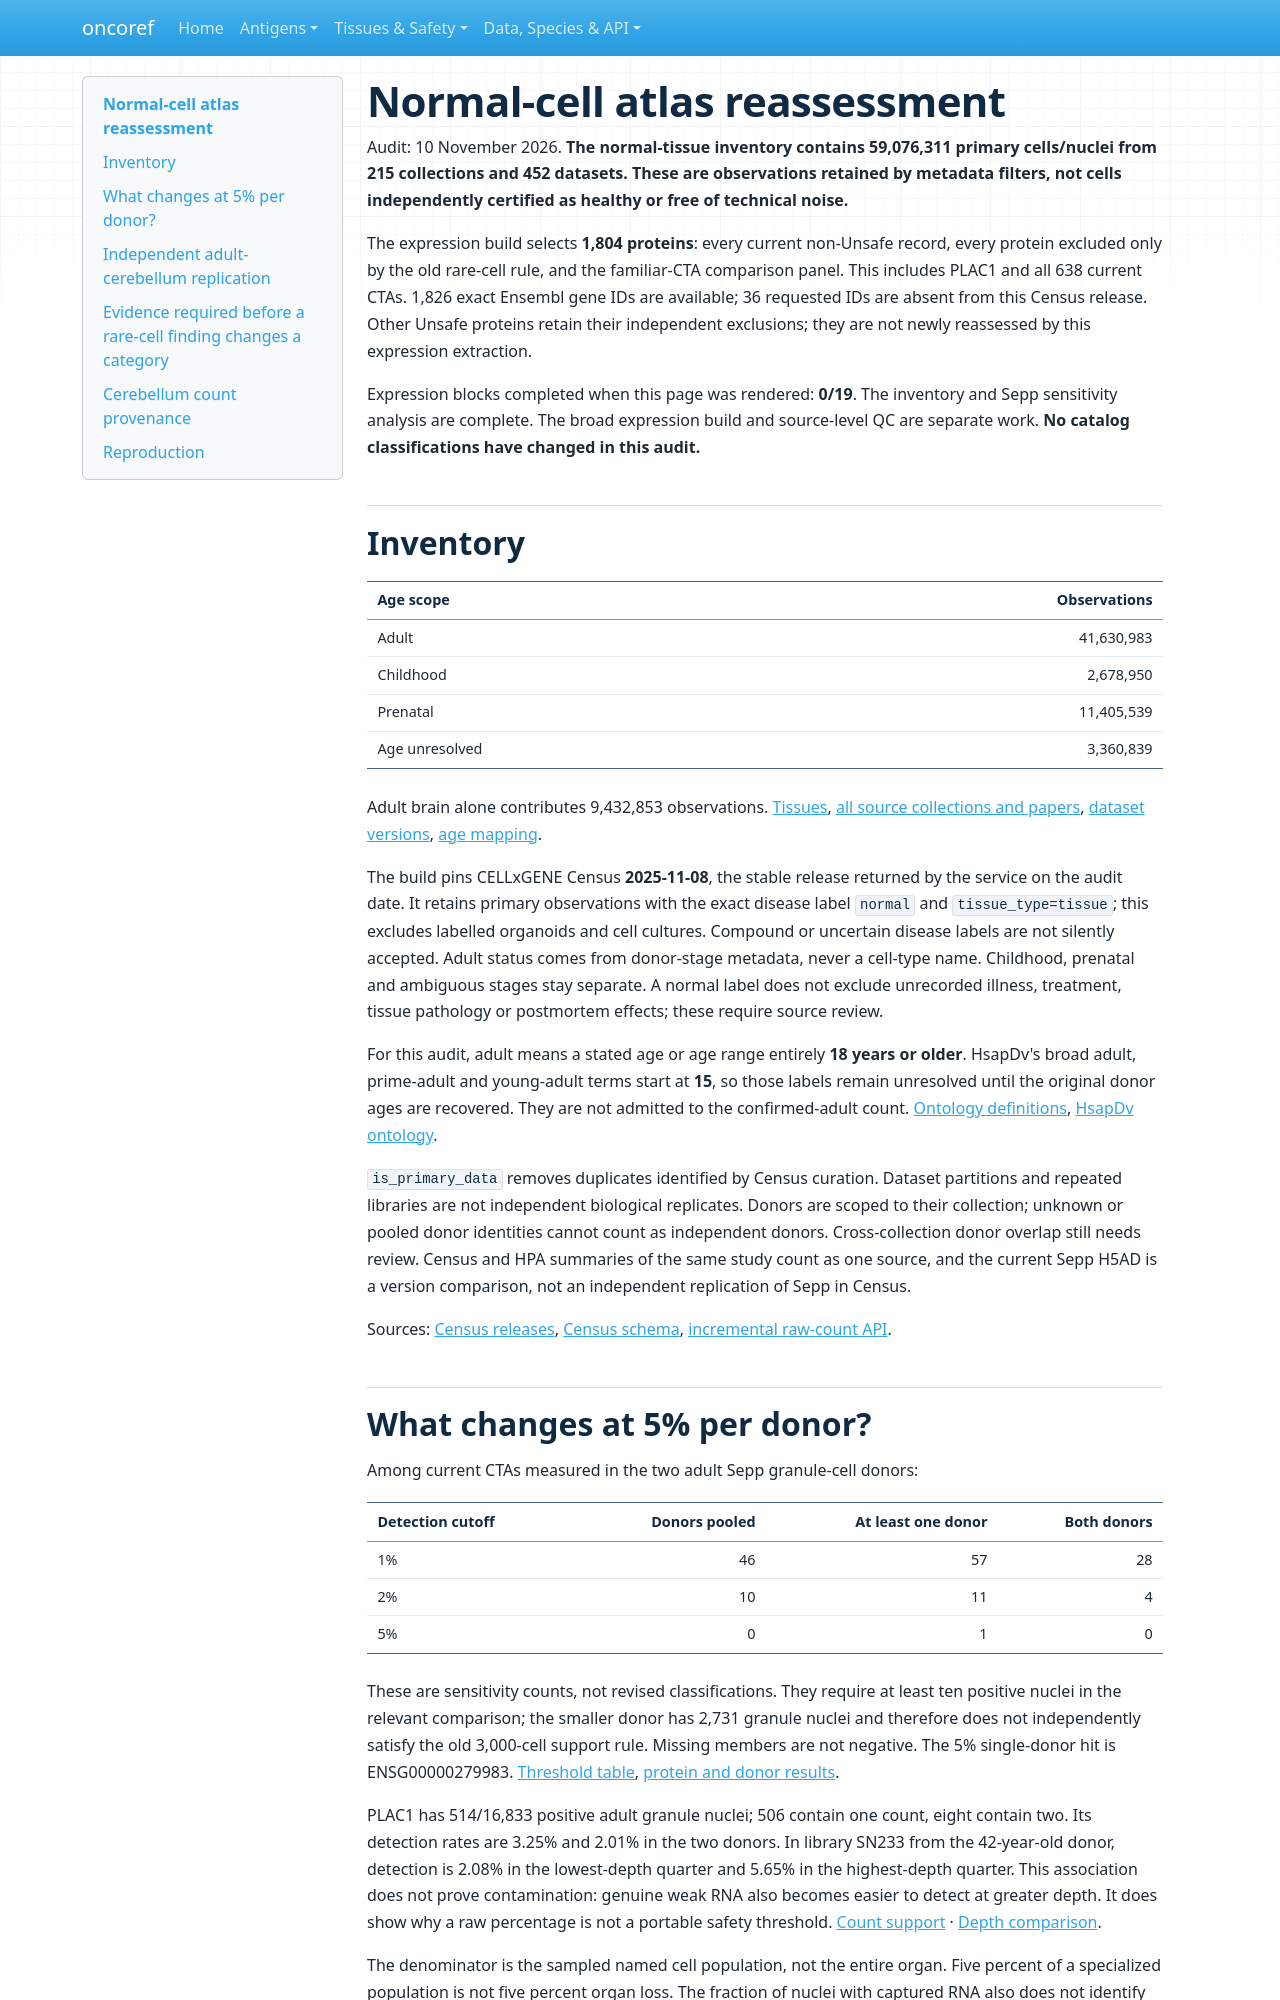

repository: pirl-unc/oncoref · page: audits/normal-cell-atlas-20261110/index.html · generator: mkdocs

# Normal-cell atlas reassessment

Audit: 10 November 2026. **The normal-tissue inventory contains 59,076,311 primary cells/nuclei from 215 collections and 452 datasets. These are observations retained by metadata filters, not cells independently certified as healthy or free of technical noise.**

The expression build selects **1,804 proteins**: every current non-Unsafe record, every protein excluded only by the old rare-cell rule, and the familiar-CTA comparison panel. This includes PLAC1 and all 638 current CTAs. 1,826 exact Ensembl gene IDs are available; 36 requested IDs are absent from this Census release. Other Unsafe proteins retain their independent exclusions; they are not newly reassessed by this expression extraction.

Expression blocks completed when this page was rendered: **0/19**. The inventory and Sepp sensitivity analysis are complete. The broad expression build and source-level QC are separate work. **No catalog classifications have changed in this audit.**

## Inventory

| Age scope | Observations |
|---|---:|
| Adult | 41,630,983 |
| Childhood | 2,678,950 |
| Prenatal | 11,405,539 |
| Age unresolved | 3,360,839 |

Adult brain alone contributes 9,432,853 observations. [Tissues](tissue-inventory.csv), [all source collections and papers](source-registry.csv), [dataset versions](dataset-versions.csv), [age mapping](age-mapping.csv).

The build pins CELLxGENE Census **2025-11-08**, the stable release returned by the service on the audit date. It retains primary observations with the exact disease label `normal` and `tissue_type=tissue`; this excludes labelled organoids and cell cultures. Compound or uncertain disease labels are not silently accepted. Adult status comes from donor-stage metadata, never a cell-type name. Childhood, prenatal and ambiguous stages stay separate. A normal label does not exclude unrecorded illness, treatment, tissue pathology or postmortem effects; these require source review.

For this audit, adult means a stated age or age range entirely **18 years or older**. HsapDv's broad adult, prime-adult and young-adult terms start at **15**, so those labels remain unresolved until the original donor ages are recovered. They are not admitted to the confirmed-adult count. [Ontology definitions](adult-age-ontology.json), [HsapDv ontology](https://www.ebi.ac.uk/ols4/ontologies/hsapdv).

`is_primary_data` removes duplicates identified by Census curation. Dataset partitions and repeated libraries are not independent biological replicates. Donors are scoped to their collection; unknown or pooled donor identities cannot count as independent donors. Cross-collection donor overlap still needs review. Census and HPA summaries of the same study count as one source, and the current Sepp H5AD is a version comparison, not an independent replication of Sepp in Census.

Sources: [Census releases](https://chanzuckerberg.github.io/cellxgene-census/cellxgene_census_docsite_data_release_info.html), [Census schema](https://github.com/chanzuckerberg/cellxgene-census/blob/main/docs/cellxgene_census_schema.md), [incremental raw-count API](https://chanzuckerberg.github.io/cellxgene-census/notebooks/api_demo/census_compute_over_X.html).
